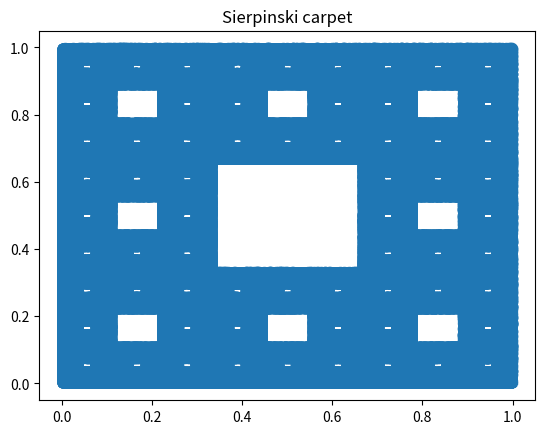

Python code for this plot: (Note: this script raises an exception after producing the figure.)
import numpy as np
import matplotlib.pyplot as plt

# Сгенерируйте и нарисуйте коврик Серпинского


def midpoint(p, q):
    return [(p[0] + q[0]) / 3, (p[1] + q[1]) / 3]


side = [(0, 1), (1, 0), (1, 2), (2, 1),
        (0, 0), (2, 0), (0, 2), (2, 2)]

n = 1000000
x = np.zeros(n)
y = np.zeros(n)

val = np.random.randint(low=0, high=8, size=n)

for i in range(1, n):
    k = val[i - 1]
    x[i], y[i] = midpoint(side[k], (x[i - 1], y[i - 1]))

plt.scatter(x, y, alpha=0.6)
plt.title("Sierpinski carpet")
plt.savefig("./Random_Paintings/Task6_Sierpinski_carpet.jpg", format="jpg", bb_inches="tight")
# plt.show()
plt.close()